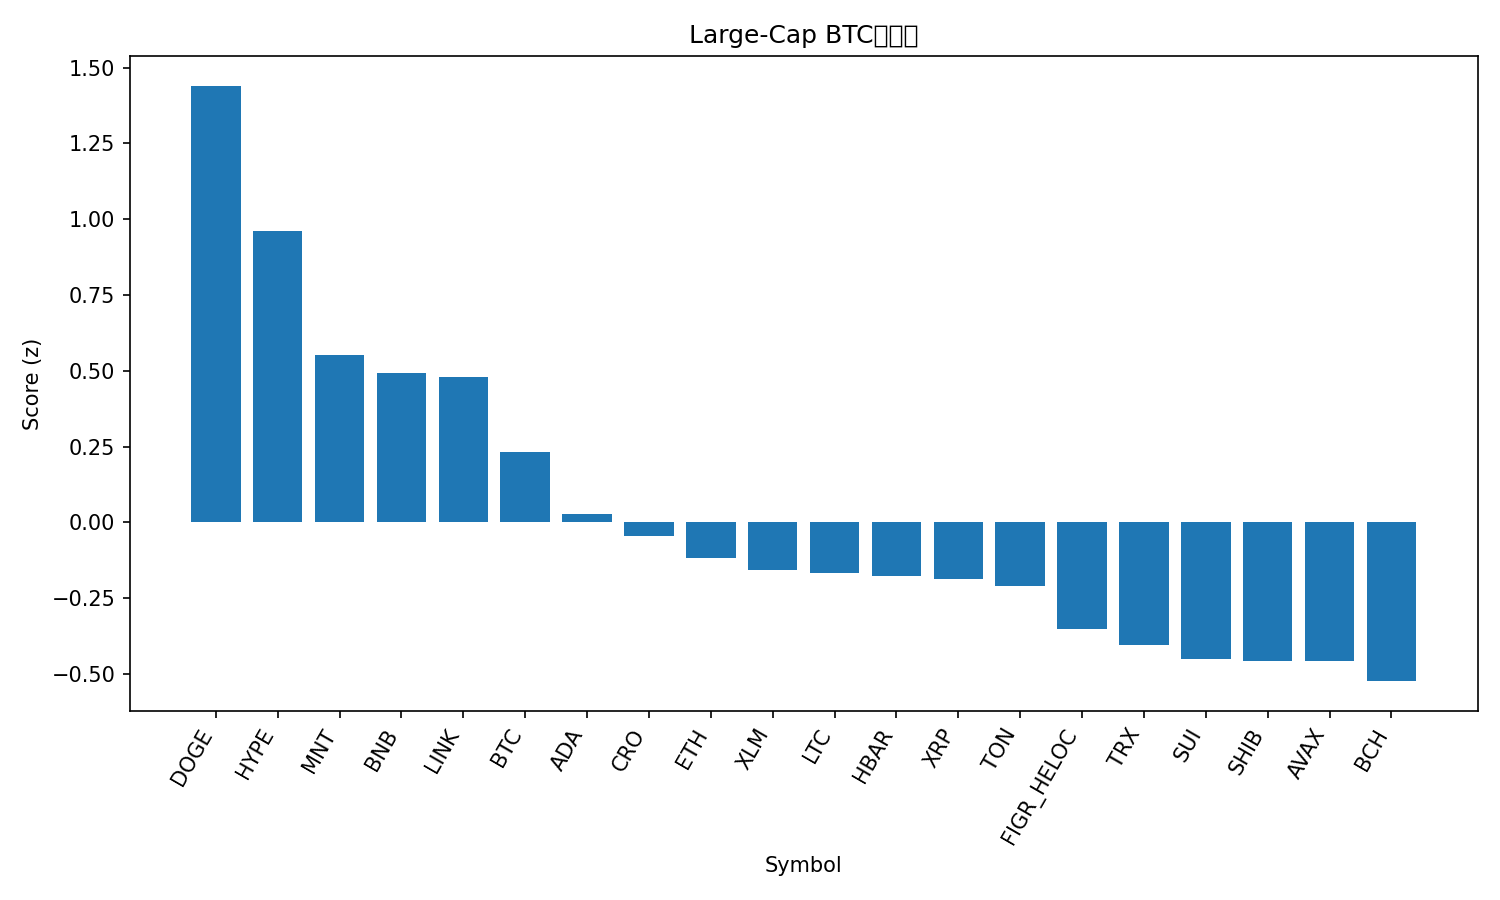

The file beside this chart, header and first rows:
rank, name, symbol, price_btc, price_usd, pct_1h_btc, pct_24h_btc, pct_7d_btc, market_cap_rank, market_cap_usd, volume_usd, score
1, Dogecoin, DOGE, 2.15e-06, 0.2692, 0.4758, 3.533, 4.988, 8, 40723382596, 3656657415, 1.44
2, Hyperliquid, HYPE, 0.000391, 49.02, 0.6138, -0.2525, -3.964, 18, 13272882059, 496571348, 0.9617
3, Mantle, MNT, 1.9e-05, 2.38, -1.023, 13.17, 13.72, 31, 7764046356, 487296507, 0.5536
4, BNB, BNB, 0.009722, 1219, -0.2029, 3.08, 9.613, 5, 169906955250, 4018043833, 0.4942
5, Chainlink, LINK, 0.0001861, 23.34, 0.01388, 2.619, -1.061, 15, 15834751869, 1135016101, 0.4782
6, Bitcoin, BTC, 1.0, 125405, 0.0, 0.0, 0.0, 1, 2499279824524, 63040771345, 0.2319
7, Cardano, ADA, 6.99e-06, 0.8769, -0.2439, 1.911, -0.3772, 11, 32054232568, 1675561724, 0.02838
8, Cronos, CRO, 1.69e-06, 0.2116, -0.08571, -0.545, -1.121, 33, 7381085953, 44634163, -0.04517
9, Ethereum, ETH, 0.03735, 4685, -0.4069, 1.701, 2.562, 2, 565895156979, 37246248134, -0.1164
10, Stellar, XLM, 3.25e-06, 0.408, -0.2768, 0.7622, -0.3128, 19, 13053383939, 347291200, -0.1561
11, Litecoin, LTC, 0.0009553, 119.8, -0.1624, -1.451, 2.655, 26, 9152047731, 653997303, -0.1656
12, Hedera, HBAR, 1.83e-06, 0.2293, -0.4413, 3.419, -3.607, 25, 9719180394, 325217914, -0.1776
13, XRP, XRP, 2.421e-05, 3.04, -0.1752, 0.07952, -4.518, 3, 181899748081, 5874943535, -0.1858
14, Toncoin, TON, 2.279e-05, 2.86, -0.1959, -0.1221, -3.011, 34, 7199846192, 136397437, -0.2101
15, Figure Heloc, FIGR_HELOC, 7.96e-06, 0.998, -0.2243, 1.465, -13.79, 21, 12818243890, 9701288, -0.351
16, TRON, TRX, 2.76e-06, 0.3463, -0.2351, -0.4897, -6.508, 10, 32788464392, 746575210, -0.4031
17, Sui, SUI, 2.923e-05, 3.67, -0.4938, 0.5457, 1.773, 17, 13294086169, 1146243152, -0.4499
18, Shiba Inu, SHIB, 1.03121e-10, 1.293e-05, -0.4815, 1, -1.158, 32, 7622043714, 209296356, -0.457
19, Avalanche, AVAX, 0.0002457, 30.81, -0.3522, 0.7893, -7.672, 20, 13013326115, 807474040, -0.459
20, Bitcoin Cash, BCH, 0.004784, 600, -0.2943, -1.605, -2.734, 23, 11962287127, 208703668, -0.5239
21, Solana, SOL, 0.001876, 235.2, -0.5946, 0.858, 1.961, 6, 128385665785, 7215396228, -0.5491
